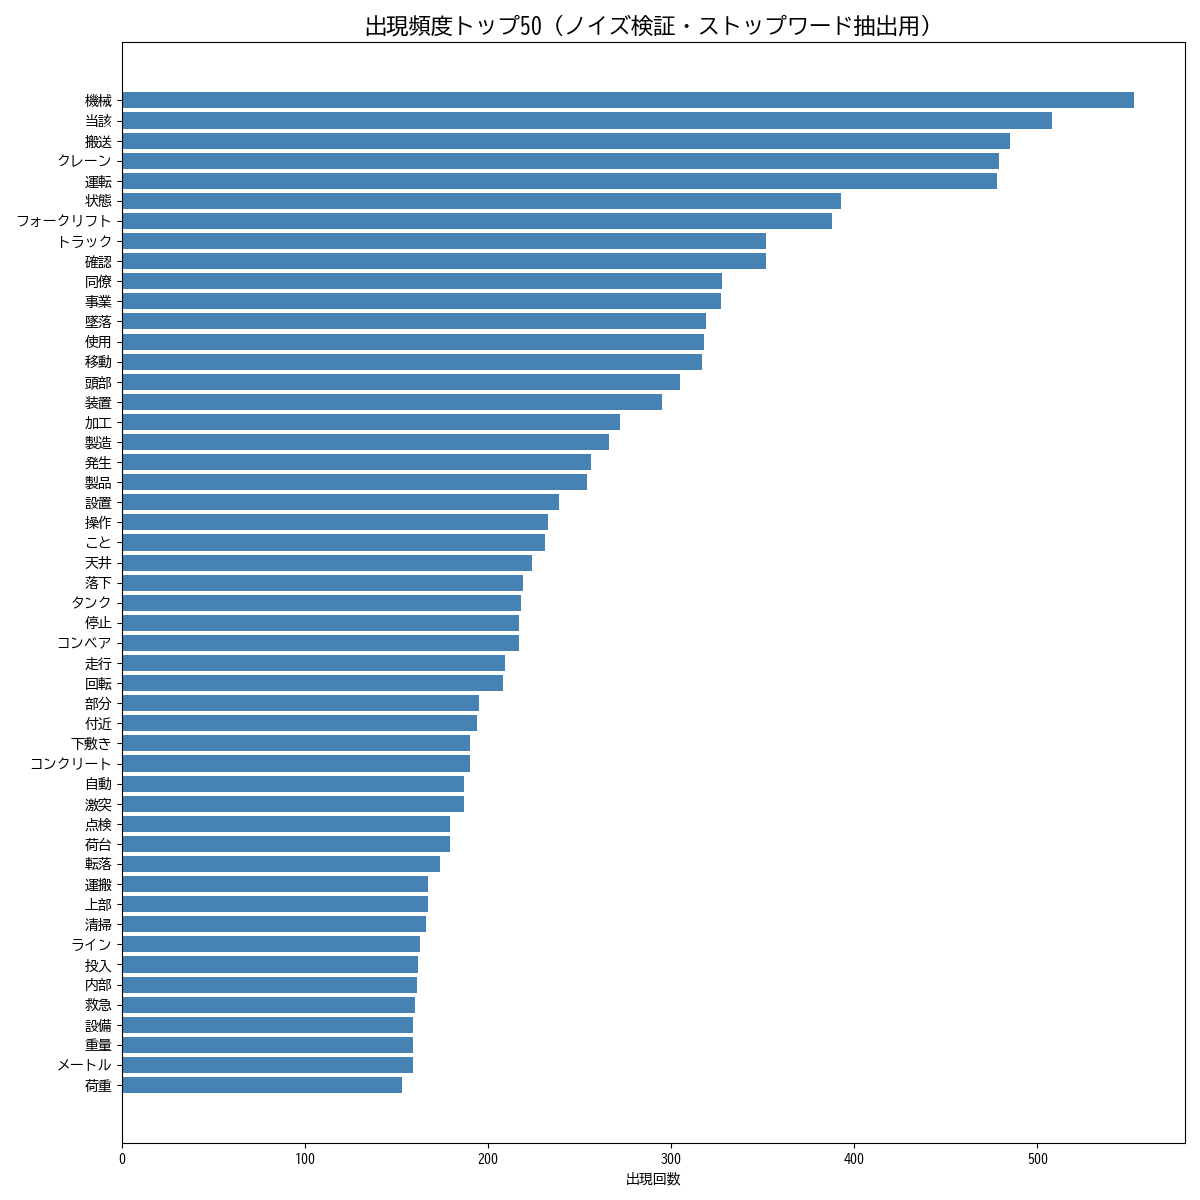

The file beside this chart, header and first rows:
単語, 出現回数
機械, 553
当該, 508
搬送, 485
クレーン, 479
運転, 478
状態, 393
フォークリフト, 388
トラック, 352
確認, 352
同僚, 328
事業, 327
墜落, 319
使用, 318
移動, 317
頭部, 305
装置, 295
加工, 272
製造, 266
発生, 256
製品, 254
設置, 239
操作, 233
こと, 231
天井, 224
落下, 219
タンク, 218
停止, 217
コンベア, 217
走行, 209
回転, 208
部分, 195
付近, 194
下敷き, 190
コンクリート, 190
自動, 187
激突, 187
点検, 179
荷台, 179
転落, 174
運搬, 167
上部, 167
清掃, 166
ライン, 163
投入, 162
内部, 161
救急, 160
設備, 159
重量, 159
メートル, 159
荷重, 153
